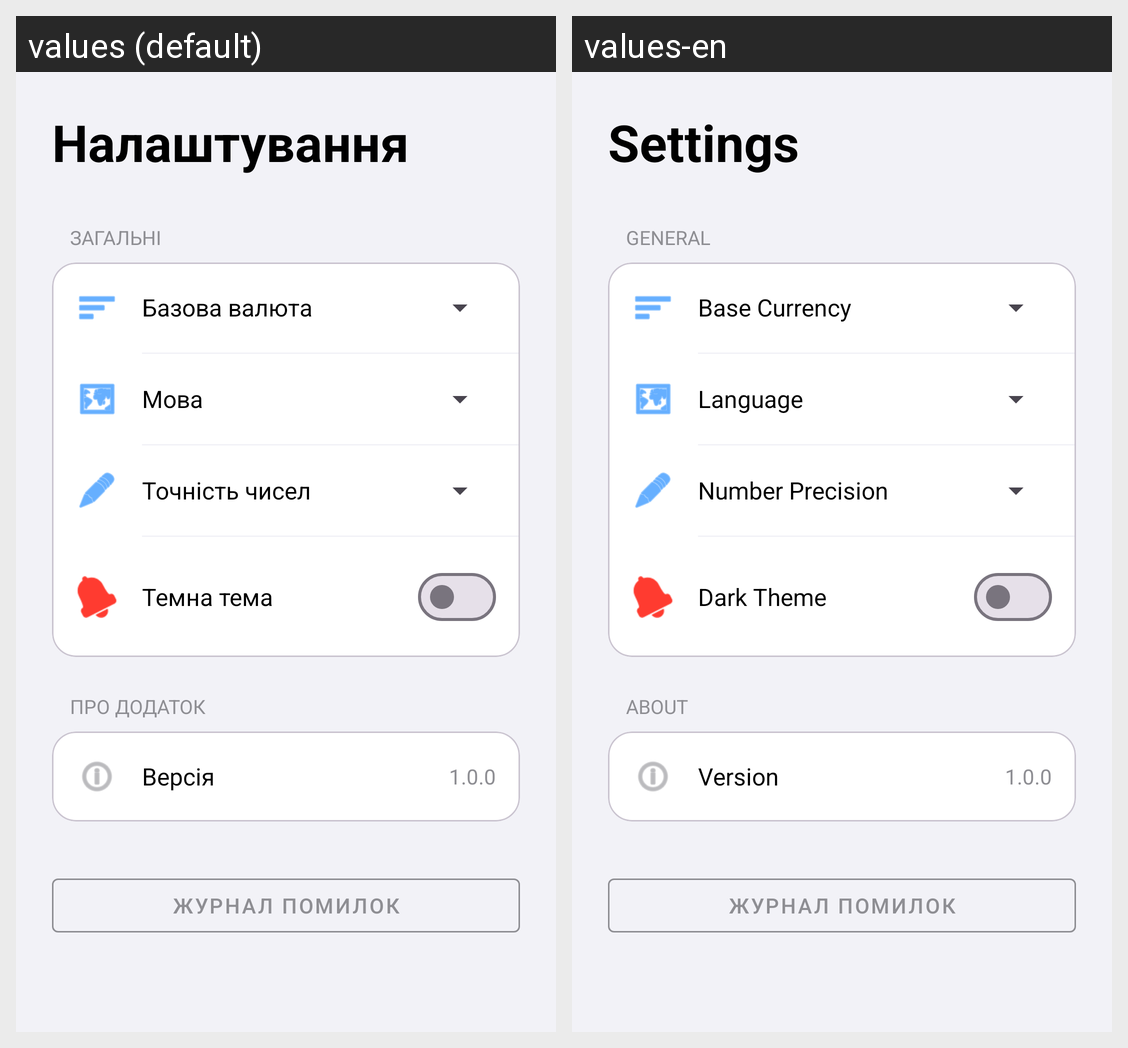

Strings drawn on this Android screen and how each of the app's shown locales translates them:
Android screen res/layout/fragment_settings.xml rendered under 2 locales, left to right: values (default), values-en. Device: Nexus 5 (rendered at 1080×1920; each locale shown at half size, 540×960, under a caption strip naming it); theme Theme.Kursova_Mobile.
Strings drawn on this screen, with the default value and each locale's value (text and hints the layout hard-codes, and strings that could not be matched under every locale, appear in the picture but are not listed):

title_settings
  values: Налаштування
  values-en: Settings

section_general
  values: ЗАГАЛЬНІ
  values-en: GENERAL

label_base_currency
  values: Базова валюта
  values-en: Base Currency

label_language
  values: Мова
  values-en: Language

label_precision
  values: Точність чисел
  values-en: Number Precision

label_theme
  values: Темна тема
  values-en: Dark Theme

section_about
  values: ПРО ДОДАТОК
  values-en: ABOUT

label_version
  values: Версія
  values-en: Version
